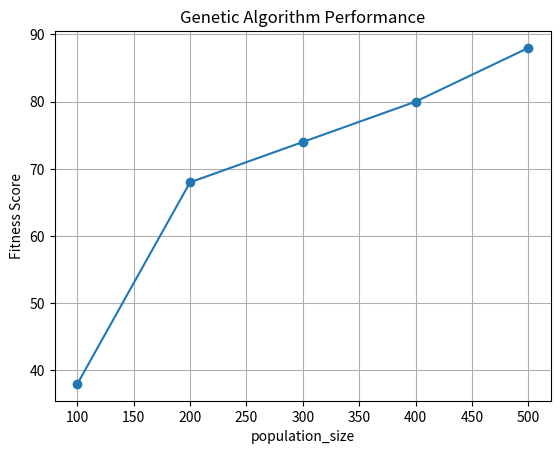

Write Python code to recreate this figure.
import random
import string
import matplotlib.pyplot as plt
from dataclasses import dataclass
import argparse
import json

CHARACTERS = string.ascii_letters + string.digits + string.punctuation

def load_config_from_json(filepath):
    """
    Load GAConfig from a JSON file.

    Args:
        filepath (str): The path to the JSON file containing the configuration.

    Returns:
        GAConfig: The GAConfig object with the loaded configuration.
    """
    with open(filepath, 'r') as file:
        data = json.load(file)
    return GAConfig(**data)

@dataclass
class GAConfig:
    population_size: int
    iterations: int
    elitism: int
    crossover_num: int
    random_generated_candidate_num: int
    mutation_rate: float

def generate_random_string(length):
    """
    Generate a random string of a given length.

    Args:
        length (int): The length of the string to generate.

    Returns:
        str: The generated random string.
    """
    return ''.join(random.choice(CHARACTERS) for _ in range(length))

def fitness_function(candidate, target):
    """
    Calculate the fitness score of a candidate string compared to the target string.

    Args:
        candidate (str): The candidate string.
        target (str): The target string.

    Returns:
        int: The fitness score indicating the number of matching characters.
    """
    return sum(1 for a, b in zip(candidate, target) if a == b)

def select_parents(population, num_parents, test_string):
    """
    Select the top candidates (parents) from the population based on fitness scores.

    Args:
        population (list of str): The population of candidate strings.
        num_parents (int): The number of parents to select.
        test_string (str): The target string.

    Returns:
        list of str: The selected parent strings.
    """
    fitness_scores = [fitness_function(individual, test_string) for individual in population]
    parents = sorted(zip(population, fitness_scores), key=lambda x: x[1], reverse=True)[:num_parents]
    return [p[0] for p in parents]

def crossover(parent1, parent2):
    """
    Perform a crossover between two parent strings to create an offspring.

    Args:
        parent1 (str): The first parent string.
        parent2 (str): The second parent string.

    Returns:
        str: The offspring string resulting from the crossover.
    """
    crossover_point = random.randint(0, len(parent1) - 1)
    return parent1[:crossover_point] + parent2[crossover_point:]

def mutate(candidate, mutation_rate):
    """
    Mutate a candidate string based on the mutation rate.

    Args:
        candidate (str): The candidate string.
        mutation_rate (float): The mutation rate.

    Returns:
        str: The mutated candidate string.
    """
    candidate_list = list(candidate)
    for i in range(len(candidate_list)):
        if random.random() < mutation_rate:
            candidate_list[i] = random.choice(CHARACTERS)
    return ''.join(candidate_list)

def genetic_algorithm(test_string, config):
    """
    Run the genetic algorithm to find the best solution for the target string.

    Args:
        test_string (str): The target string.
        config (GAConfig): The configuration for the genetic algorithm.

    Returns:
        str: The best solution found by the genetic algorithm.
    """
    population = [generate_random_string(len(test_string)) for _ in range(config.population_size)]
    for i in range(config.iterations):
        best_candidates = select_parents(population, config.elitism, test_string)

        next_population = best_candidates[:]
        generated_candidates = [generate_random_string(len(test_string)) for _ in range(config.random_generated_candidate_num)]
        next_population.extend(generated_candidates)
        
        while len(next_population) < config.population_size:
            parents = random.sample(best_candidates, 2)
            for _ in range(config.crossover_num):
                if len(next_population) < config.population_size:
                    offspring = crossover(parents[0], parents[1])
                    offspring = mutate(offspring, config.mutation_rate)
                    next_population.append(offspring)
        
        population = next_population
        current_best_solution = max(population, key=lambda x: fitness_function(x, test_string))
        if fitness_function(current_best_solution, test_string) == len(test_string):
            print("Perfect solution found in " + str(i) + ". iteration")
            return current_best_solution

    best_solution = max(population, key=lambda x: fitness_function(x, test_string))
    return best_solution

def generate_plot(results, param_for_graph):
    """
    Generate and display a plot of the genetic algorithm performance.

    Args:
        results (list of dict): The results containing parameter values and fitness scores.
        param_for_graph (str): The parameter to be plotted on the x-axis.
    """
    param_values = [result[param_for_graph] for result in results]
    fitness_scores = [result["fitness_score"] for result in results]
    
    # Assuming only one param is different at a time between populations
    if param_for_graph == "string_length":
        fitness_scores = [score / length for score, length in zip(fitness_scores, param_values)]
        plt.ylabel('Fitness Score / String Length')
    else:
        plt.ylabel('Fitness Score')

    plt.plot(param_values, fitness_scores, marker='o')
    plt.xlabel(param_for_graph)
    plt.title('Genetic Algorithm Performance')
    plt.grid(True)
    plt.show()

def dict_to_gaconfig(config_dict):
    """
    Convert a dictionary to a GAConfig object, excluding the 'string_length' key if present.

    Args:
        config_dict (dict): The dictionary containing configuration parameters.

    Returns:
        GAConfig: The GAConfig object created from the dictionary.
    """
    config_dict_copy = config_dict.copy()
    config_dict_copy.pop('string_length', None)
    return GAConfig(**config_dict_copy)

def main(use_single_string):
    """
    Main function to run the genetic algorithm or generate a performance plot.

    Args:
        use_single_string (bool): Flag to indicate if a single string configuration should be used.
    """
    if use_single_string:
        string_length = 100
        test_string = generate_random_string(string_length)
        print("Test string is: " + test_string)
        config = load_config_from_json('single_string_config.json')
        best_solution = genetic_algorithm(test_string, config)
        print("Best solution:", best_solution)
        print("Fitness score:", fitness_function(best_solution, test_string))
    else:
        # Use a parameter of the following to create a graph: 
        # string_length population_size iterations elitism crossover_num random_generated_candidate_num mutation_rate
        param_for_graph = "population_size"
        parameter_sets = [
            {"string_length": 100, "population_size": 100, "iterations": 100, "elitism": 20, "crossover_num": 2, "random_generated_candidate_num": 10, "mutation_rate": 0.01},
            {"string_length": 100, "population_size": 200, "iterations": 100, "elitism": 20, "crossover_num": 2, "random_generated_candidate_num": 10, "mutation_rate": 0.01},
            {"string_length": 100, "population_size": 300, "iterations": 100, "elitism": 20, "crossover_num": 2, "random_generated_candidate_num": 10, "mutation_rate": 0.01},
            {"string_length": 100, "population_size": 400, "iterations": 100, "elitism": 20, "crossover_num": 2, "random_generated_candidate_num": 10, "mutation_rate": 0.01},
            {"string_length": 100, "population_size": 500, "iterations": 100, "elitism": 20, "crossover_num": 2, "random_generated_candidate_num": 10, "mutation_rate": 0.01},
        ]

        results = []

        for params in parameter_sets:
            string_length = params["string_length"]
            test_string = generate_random_string(string_length)
            config = dict_to_gaconfig(params)

            best_solution = genetic_algorithm(test_string, config)
            fitness_score = fitness_function(best_solution, test_string)
            
            results.append({param_for_graph: params[param_for_graph], "fitness_score": fitness_score})
        generate_plot(results, param_for_graph)


parser = argparse.ArgumentParser(description='Use single string?')
parser.add_argument('--single', action='store_true')
args = parser.parse_args()
main(use_single_string=args.single)
